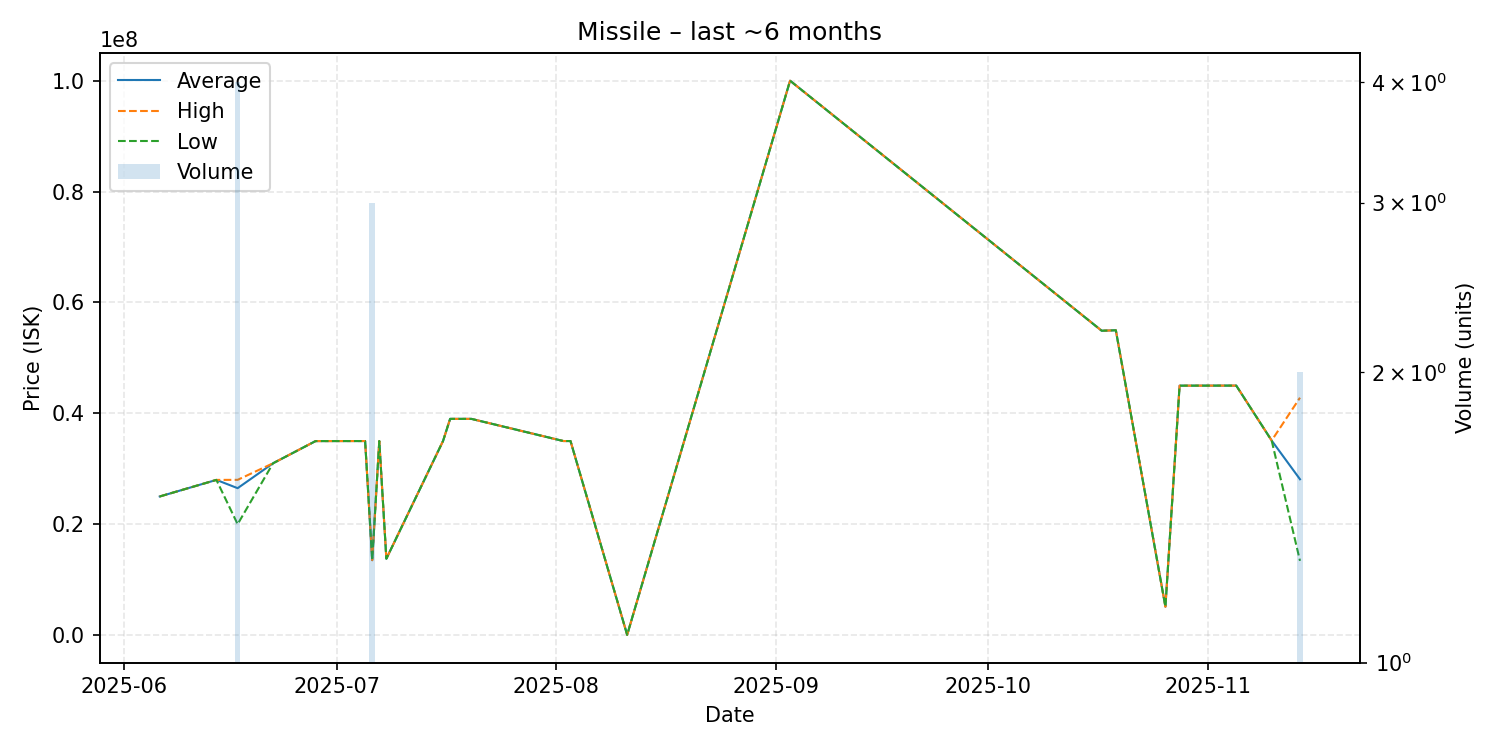

The file beside this chart, header and first rows:
date, average, highest, lowest, order_count, volume
2025-06-06, 25000000, 25000000, 25000000, 1, 1
2025-06-14, 27990000, 27990000, 27990000, 1, 1
2025-06-17, 26497500, 28000000, 20000000, 4, 4
2025-06-22, 30990000, 30990000, 30990000, 1, 1
2025-06-28, 34990000, 34990000, 34990000, 1, 1
2025-07-05, 35000000, 35000000, 35000000, 1, 1
2025-07-06, 13503333, 13510000, 13500000, 2, 3
2025-07-07, 35000000, 35000000, 35000000, 1, 1
2025-07-08, 13770000, 13770000, 13770000, 1, 1
2025-07-16, 35000000, 35000000, 35000000, 1, 1
2025-07-17, 39000000, 39000000, 39000000, 1, 1
2025-07-20, 39000000, 39000000, 39000000, 1, 1
2025-08-02, 35000000, 35000000, 35000000, 1, 1
2025-08-03, 35000000, 35000000, 35000000, 1, 1
2025-08-11, 34990, 34990, 34990, 1, 1
2025-09-03, 100000000, 100000000, 100000000, 1, 1
2025-10-17, 54900000, 54900000, 54900000, 1, 1
2025-10-19, 54980000, 54980000, 54980000, 1, 1
2025-10-26, 5113000, 5113000, 5113000, 1, 1
2025-10-28, 44990000, 44990000, 44990000, 1, 1
2025-11-04, 45000000, 45000000, 45000000, 1, 1
2025-11-05, 45000000, 45000000, 45000000, 1, 1
2025-11-10, 35090000, 35090000, 35090000, 1, 1
2025-11-14, 28105000, 42820000, 13390000, 2, 2
